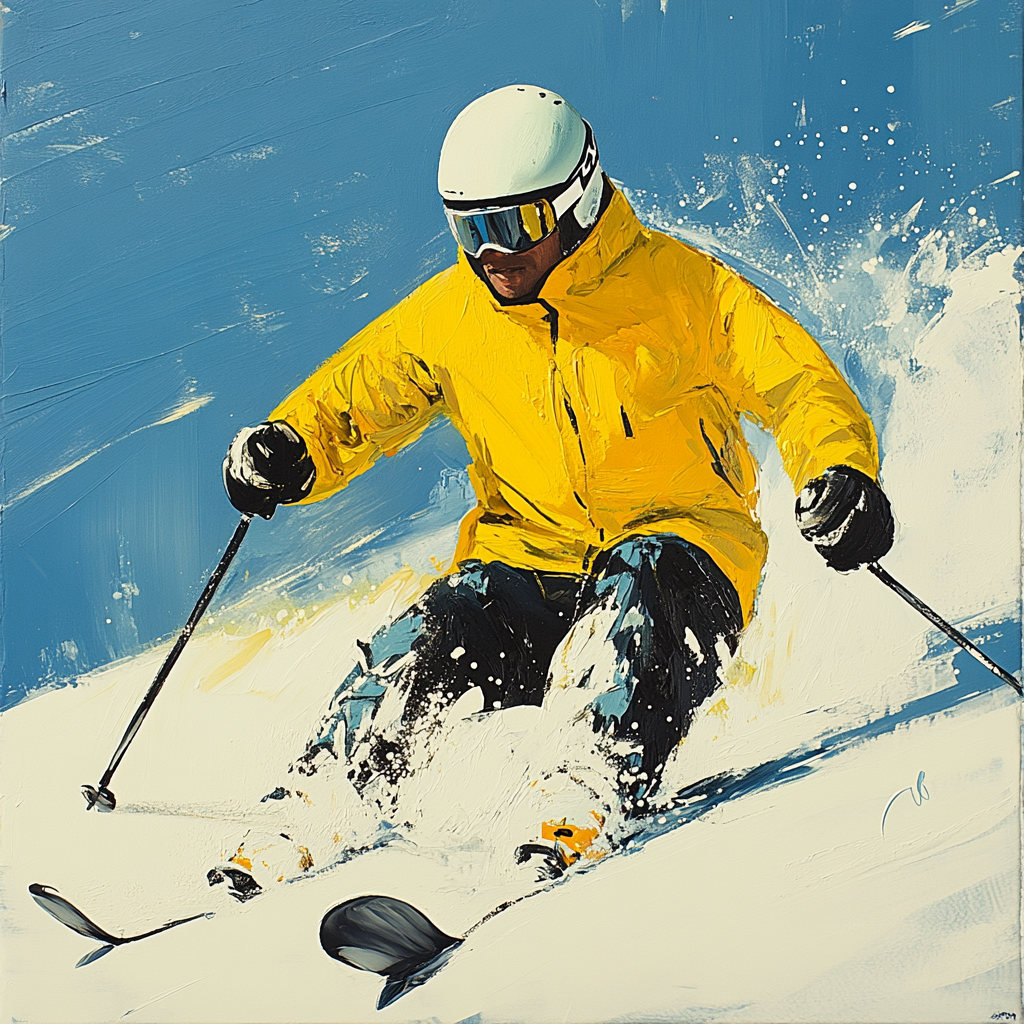
Generation parameters embedded in this image by Midjourney (PNG 'Description' text chunk):
a man in a yellow jacket is skiing. --v 6.1 Job ID: a768b54e-c608-44b8-b3ec-a8f55a7d2e0e